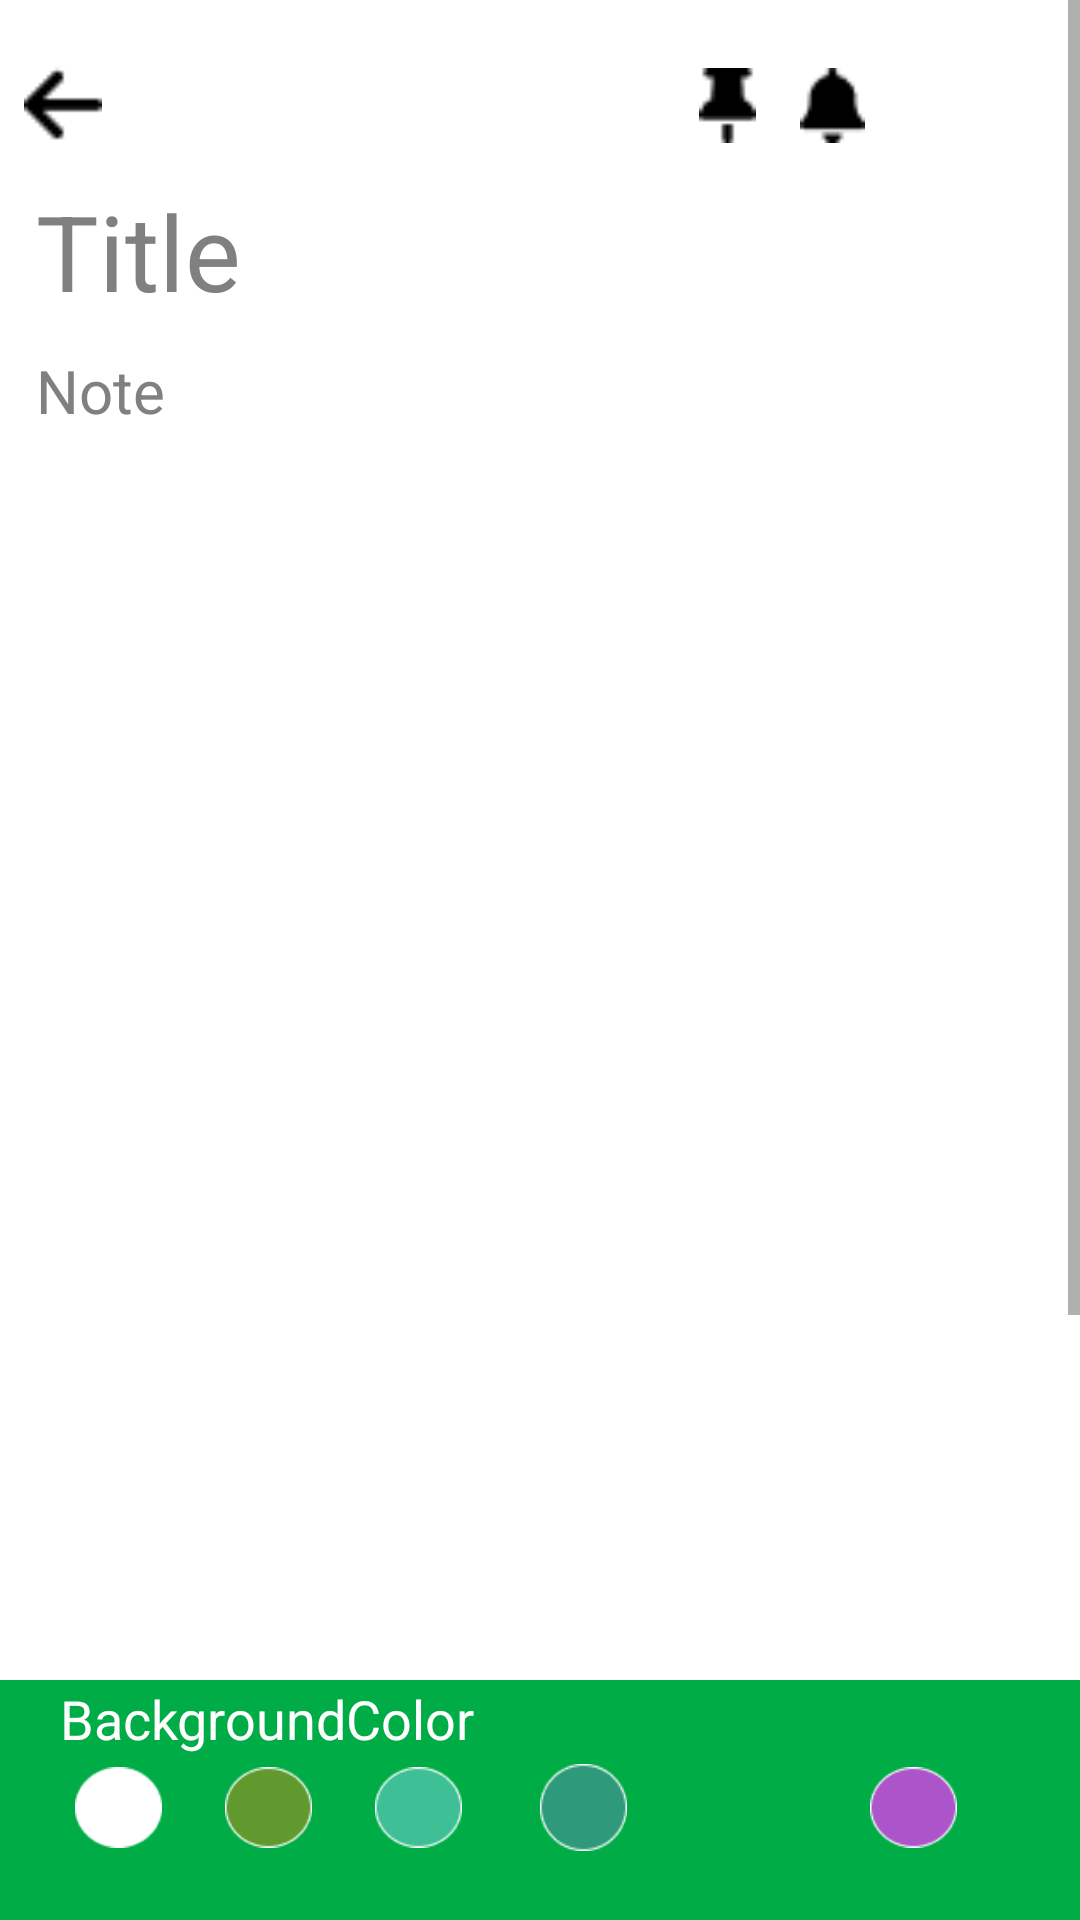

Android layout source for this screen:
<!-- AndroidManifest.xml: application theme Theme.Notepadd -->
<!-- res/layout/activity_background_color.xml -->
<?xml version="1.0" encoding="utf-8"?>
<androidx.coordinatorlayout.widget.CoordinatorLayout xmlns:android="http://schemas.android.com/apk/res/android"
    xmlns:app="http://schemas.android.com/apk/res-auto"
    xmlns:tools="http://schemas.android.com/tools"
    android:id="@+id/main"
    android:layout_width="match_parent"
    android:layout_height="match_parent"
    tools:context=".activities.MainActivity2">

    <ScrollView

        android:id="@+id/scrollView2"
        android:layout_width="match_parent"
        android:layout_height="match_parent"
        android:layout_marginBottom="40dp"
        android:clipToPadding="false"
        android:paddingBottom="100dp">

        <androidx.constraintlayout.widget.ConstraintLayout
            android:layout_width="match_parent"
            android:layout_height="wrap_content"
            android:animateLayoutChanges="true">

            <ImageView
                android:id="@+id/imageBack"
                android:layout_width="30dp"
                android:layout_height="30dp"
                android:layout_marginStart="6dp"
                android:layout_marginTop="20dp"
                android:layout_marginEnd="12dp"
                android:contentDescription="@string/app_name"
                android:src="@drawable/ic_arrow_left"
                app:layout_constraintStart_toStartOf="parent"
                app:layout_constraintTop_toTopOf="parent" />

            <ImageView
                android:id="@+id/imageProfile"
                android:layout_width="50dp"
                android:layout_height="50dp"
                android:layout_marginEnd="12dp"
                android:background="@drawable/ic_bgprofile"
                android:contentDescription="@string/app_name"
                android:padding="10dp"
                android:src="@drawable/ic_profile"
                app:layout_constraintBottom_toBottomOf="@id/imageBack"
                app:layout_constraintEnd_toEndOf="parent"
                app:layout_constraintTop_toTopOf="@id/imageBack" />

            <ImageView
                android:id="@+id/imageBell"
                android:layout_width="45dp"
                android:layout_height="45dp"
                android:layout_marginEnd="60dp"
                android:contentDescription="@string/app_name"
                android:padding="10dp"
                android:src="@drawable/ic_bell"
                app:layout_constraintBottom_toBottomOf="@id/imageBack"
                app:layout_constraintEnd_toEndOf="parent"
                app:layout_constraintTop_toTopOf="@id/imageBack" />

            <ImageView
                android:id="@+id/imagePin"
                android:layout_width="45dp"
                android:layout_height="45dp"
                android:layout_marginEnd="95dp"
                android:contentDescription="@string/app_name"
                android:padding="10dp"
                android:src="@drawable/ic_pin"
                app:layout_constraintBottom_toBottomOf="@id/imageBack"
                app:layout_constraintEnd_toEndOf="parent"
                app:layout_constraintTop_toTopOf="@id/imageBack" />


            <EditText
                android:id="@+id/inputNoteTitle"
                android:layout_width="match_parent"
                android:layout_height="60dp"
                android:layout_marginStart="12dp"
                android:layout_marginTop="15dp"
                android:layout_marginEnd="12dp"
                android:hint="@string/Title"
                android:background="@null"
                android:imeOptions="actionDone"
                android:gravity="top"
                android:importantForAutofill="no"
                android:includeFontPadding="false"
                android:inputType="text"
                android:textColor="@color/titlegray"
                android:textColorHint="@color/titlegray"
                android:textSize="35sp"
                app:layout_constraintTop_toBottomOf="@id/imageBack" />


            <TextView
                android:id="@+id/textTitle"
                android:layout_width="0dp"
                android:layout_height="wrap_content"
                android:textColor="@color/titlegray"
                android:textSize="35sp"
                app:layout_constraintEnd_toEndOf="@id/imagePin"
                app:layout_constraintStart_toStartOf="@+id/imagePin"
                app:layout_constraintTop_toBottomOf="@+id/imagePin" />

            <EditText
                android:id="@+id/inputNote"
                android:layout_width="match_parent"
                android:layout_height="550dp"
                android:layout_marginStart="12dp"
                android:layout_marginTop="15dp"
                android:layout_marginEnd="12dp"
                android:layout_marginBottom="15dp"
                android:background="@null"
                android:hint="@string/Note"
                android:gravity="top"
                android:importantForAutofill="no"
                android:includeFontPadding="false"
                android:inputType="text"
                android:minHeight="50dp"
                android:textColor="@color/titlegray"
                android:textColorHint="@color/titlegray"
                android:textSize="20sp"
                app:layout_constraintBottom_toBottomOf="parent"
                app:layout_constraintTop_toBottomOf="@id/textTitle" />


        </androidx.constraintlayout.widget.ConstraintLayout>

    </ScrollView>

    <LinearLayout
        android:id="@+id/layoutQuickActions"
        android:layout_width="match_parent"
        android:layout_height="wrap_content"
        android:layout_marginTop="200dp"
        android:background="@drawable/ic_bottombg"
        android:gravity="center_vertical"
        android:orientation="horizontal"
        android:padding="40dp"
        app:layout_anchor="@+id/scrollView2"
        app:layout_anchorGravity="bottom|center" />

    <TextView
        android:id="@+id/textBackgroundColor"
        android:layout_width="wrap_content"
        android:layout_height="wrap_content"
        android:layout_marginStart="20dp"
        android:layout_marginEnd="50dp"
        android:layout_marginBottom="55dp"
        android:text="@string/BackgroundColor"
        android:textColor="@color/white"
        android:textSize="18sp"
        app:layout_anchor="@id/layoutQuickActions"
        app:layout_anchorGravity="bottom"
        />

    <ImageView
        android:id="@+id/color1"
        android:layout_width="29dp"
        android:layout_height="29dp"
        android:layout_marginStart="25dp"
        android:layout_marginBottom="23dp"
        android:contentDescription="@string/app_name"
        android:src="@drawable/color_1"
        app:layout_anchor="@id/layoutQuickActions"
        app:layout_anchorGravity="bottom"/>

    <ImageView
        android:id="@+id/color2"
        android:layout_width="29dp"
        android:layout_height="29dp"
        android:layout_marginStart="75dp"
        android:layout_marginBottom="23dp"
        android:contentDescription="@string/app_name"
        android:src="@drawable/color_2"
        app:layout_anchor="@id/color1"
        app:layout_anchorGravity="bottom"/>

    <ImageView
        android:id="@+id/color3"
        android:layout_width="29dp"
        android:layout_height="29dp"
        android:layout_marginStart="125dp"
        android:layout_marginBottom="23dp"
        android:contentDescription="@string/app_name"
        android:src="@drawable/color_3"
        app:layout_anchor="@id/color2"
        app:layout_anchorGravity="bottom"/>

    <ImageView
        android:id="@+id/color4"
        android:layout_width="29dp"
        android:layout_height="29dp"
        android:layout_marginStart="180dp"
        android:layout_marginTop="50dp"
        android:layout_marginBottom="23dp"
        android:contentDescription="@string/app_name"
        android:background="@drawable/color_4"
        android:textSize="16sp"
        app:layout_anchor="@id/color3"
        app:layout_anchorGravity="bottom" />

    <ImageView
        android:id="@+id/color5"
        android:layout_width="29dp"
        android:layout_height="29dp"
        android:layout_marginStart="290dp"
        android:layout_marginBottom="23dp"
        android:contentDescription="@string/app_name"
        android:src="@drawable/color_5"
        app:layout_anchor="@id/color4"
        app:layout_anchorGravity="bottom"/>

    <ImageView
        android:id="@+id/color6"
        android:layout_width="29dp"
        android:layout_height="29dp"
        android:layout_marginStart="235dp"
        android:layout_marginEnd="350dp"
        android:layout_marginBottom="23dp"
        android:contentDescription="@string/app_name"
        android:src="@drawable/color_6"
        app:layout_anchor="@id/layoutQuickActions"
        app:layout_anchorGravity="bottom"/>


</androidx.coordinatorlayout.widget.CoordinatorLayout>
<!-- resources referenced by this layout -->
<resources>
  <color name="titlegray">#808080</color>
  <color name="white">#FFFFFFFF</color>
  <!-- drawable color_1: png bitmap (drawable, 629 bytes) -->
  <!-- drawable color_2: png bitmap (drawable, 1200 bytes) -->
  <!-- drawable color_3: png bitmap (drawable, 1137 bytes) -->
  <!-- drawable color_4: png bitmap (drawable, 1196 bytes) -->
  <!-- drawable color_5: png bitmap (drawable, 1226 bytes) -->
  <!-- drawable ic_arrow_left: png bitmap (drawable, 233 bytes) -->
  <!-- drawable ic_bell: png bitmap (drawable, 280 bytes) -->
  <!-- drawable ic_bottombg: png bitmap (drawable, 357 bytes) -->
  <!-- drawable ic_pin: png bitmap (drawable, 261 bytes) -->
  <!-- drawable ic_profile: png bitmap (drawable, 685 bytes) -->
  <string name="BackgroundColor">"BackgroundColor"</string>
  <string name="Note">Note"</string>
  <string name="Title">Title"</string>
  <string name="app_name">Notepadd</string>
  <style name="Theme.Notepadd" parent="Theme.MaterialComponents.DayNight.DarkActionBar">
          
          <item name="colorPrimary">@color/purple_500</item>
          <item name="colorPrimaryVariant">@color/purple_700</item>
          <item name="colorOnPrimary">@color/white</item>
          
          <item name="colorSecondary">@color/teal_200</item>
          <item name="colorSecondaryVariant">@color/teal_700</item>
          <item name="colorOnSecondary">@color/black</item>
          
          <item name="android:statusBarColor">?attr/colorPrimaryVariant</item>
          
      </style>
  <color name="purple_500">#a46ede</color>
  <color name="purple_700">#7b1fa2</color>
  <color name="teal_200">#80CBC4</color>
  <color name="teal_700">#00796B</color>
  <color name="black">#FF000000</color>
</resources>
